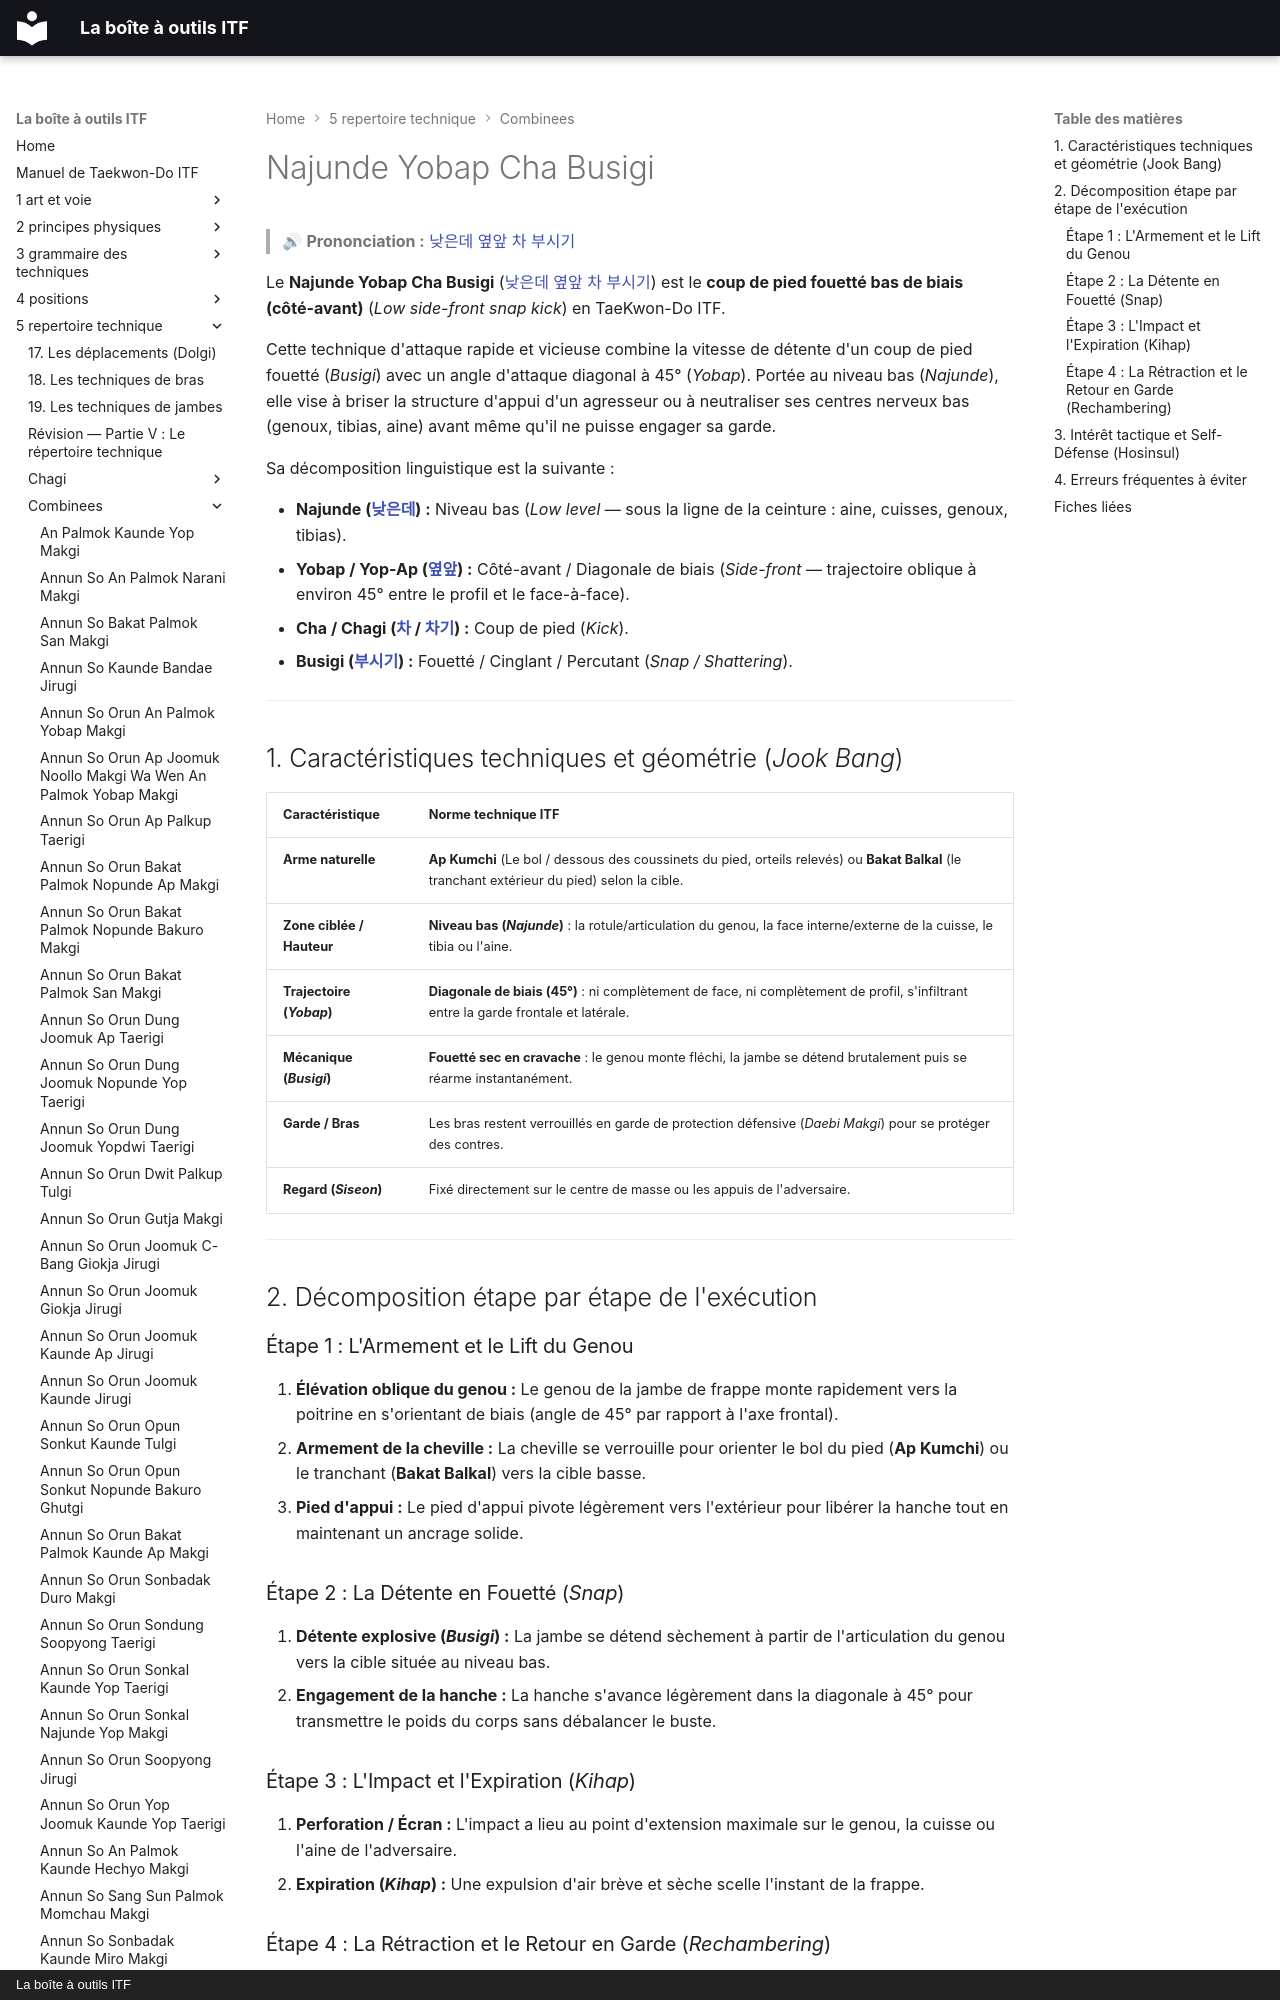

repository: yvmori1/La-boite-outils-ITF · page: 5-repertoire-technique/combinees/Najunde-Yobap-Cha-Busigi/index.html · generator: mkdocs · copyright: La boîte à outils ITF

# Najunde Yobap Cha Busigi

> 🔊 **Prononciation :** [낮은데 옆앞 차 부시기](../../audio/Techniques/Najunde-Yobap-Cha-Busigi.m4a)

Le **Najunde Yobap Cha Busigi** ([낮은데 옆앞 차 부시기](../../audio/Techniques/Najunde-Yobap-Cha-Busigi.m4a)) est le **coup de pied fouetté bas de biais (côté-avant)** (*Low side-front snap kick*) en TaeKwon-Do ITF.

Cette technique d'attaque rapide et vicieuse combine la vitesse de détente d'un coup de pied fouetté (*Busigi*) avec un angle d'attaque diagonal à 45° (*Yobap*). Portée au niveau bas (*Najunde*), elle vise à briser la structure d'appui d'un agresseur ou à neutraliser ses centres nerveux bas (genoux, tibias, aine) avant même qu'il ne puisse engager sa garde.

Sa décomposition linguistique est la suivante :
